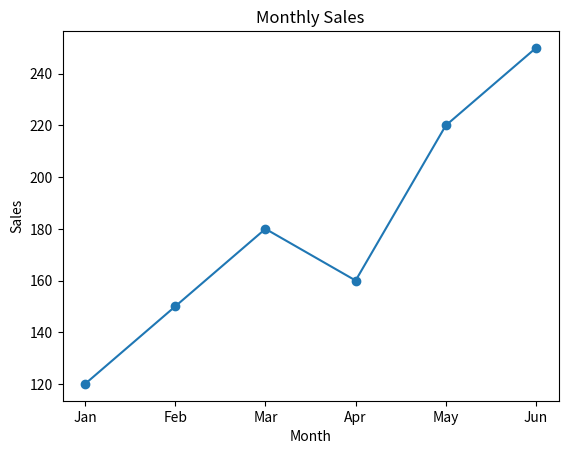
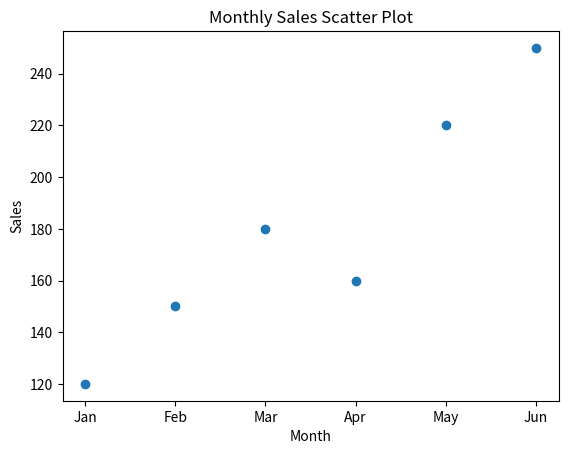
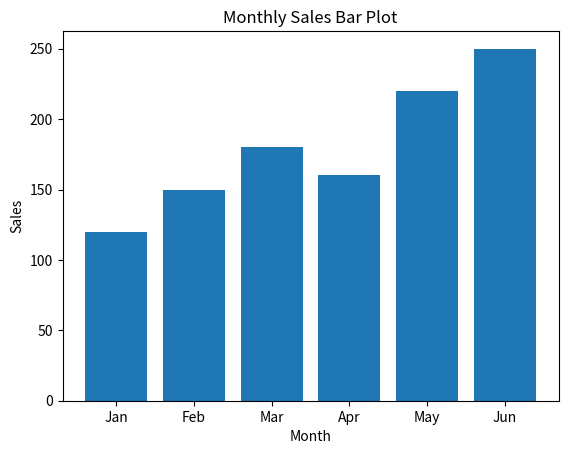

These figures' Python source, in order:
import matplotlib.pyplot as plt

months = ['Jan', 'Feb', 'Mar', 'Apr', 'May', 'Jun']
sales = [120, 150, 180, 160, 220, 250]

plt.plot(months, sales, marker='o')
plt.title("Monthly Sales")
plt.xlabel("Month")
plt.ylabel("Sales")
plt.show()
import matplotlib.pyplot as plt

months = ['Jan', 'Feb', 'Mar', 'Apr', 'May', 'Jun']
sales = [120, 150, 180, 160, 220, 250]

plt.scatter(months, sales)
plt.title("Monthly Sales Scatter Plot")
plt.xlabel("Month")
plt.ylabel("Sales")
plt.show()
import matplotlib.pyplot as plt

months = ['Jan', 'Feb', 'Mar', 'Apr', 'May', 'Jun']
sales = [120, 150, 180, 160, 220, 250]

plt.bar(months, sales)
plt.title("Monthly Sales Bar Plot")
plt.xlabel("Month")
plt.ylabel("Sales")
plt.show()
